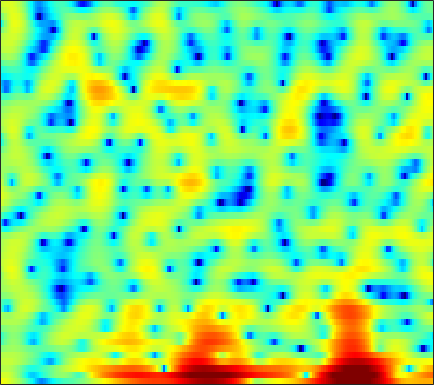

The data file committed next to this chart (first rows):
5.6273, 5.3713, 4.9976, 4.5665, 4.18, 3.5985, 2.9338, 2.3744, 1.5601, 0.61964, -0.41173, -1.2748, -2.5529, -4.009, -5.1995, -6.9898, -8.959, -10.39, -11.77, -12.134, -11.143, -9.9502, -8.4304, -7.2368
3.715, 3.879, 3.892, 3.69, 3.4, 2.819, 2.023, 1.286, 0.09412, -1.33, -2.942, -4.274, -6.072, -7.715, -8.483, -8.659, -7.999, -7.228, -6.029, -4.859, -3.757, -2.97, -2.014, -1.175
2.078, 2.375, 2.579, 2.571, 2.418, 2.053, 1.494, 0.9473, 0.08153, -0.9252, -2.033, -2.835, -3.811, -4.543, -4.839, -4.875, -4.697, -4.414, -3.94, -3.407, -2.812, -2.375, -1.759, -1.123
2.731, 2.951, 3.153, 3.231, 3.212, 3.087, 2.857, 2.624, 2.249, 1.787, 1.259, 0.8288, 0.2069, -0.4721, -1.001, -1.771, -2.642, -3.38, -4.526, -5.917, -7.574, -8.947, -10.55, -10.76
2.143, 2.323, 2.508, 2.622, 2.653, 2.629, 2.517, 2.389, 2.154, 1.841, 1.46, 1.142, 0.6583, 0.1227, -0.3168, -0.9703, -1.688, -2.279, -3.125, -4.088, -5.076, -5.759, -6.4, -6.481
0.09196, 0.447, 0.8602, 1.173, 1.334, 1.433, 1.399, 1.301, 1.056, 0.698, 0.2671, -0.0988, -0.6099, -1.083, -1.384, -1.678, -1.832, -1.858, -1.788, -1.648, -1.434, -1.24, -0.9548, -0.6408
-3.35, -2.14, -0.8582, 0.05825, 0.5358, 0.8918, 0.9357, 0.7684, 0.2693, -0.5696, -1.765, -2.936, -4.923, -7.334, -9.15, -10.12, -8.471, -6.627, -4.38, -2.542, -1.097, -0.1949, 0.8019, 1.611
-4.018, -2.748, -1.408, -0.4514, 0.0351, 0.4248, 0.5067, 0.3659, -0.07139, -0.8125, -1.856, -2.83, -4.35, -5.95, -6.959, -7.463, -6.741, -5.711, -4.186, -2.746, -1.456, -0.5965, 0.3988, 1.266
-0.6197, -0.1814, 0.3397, 0.7491, 0.9593, 1.106, 1.102, 0.9993, 0.7298, 0.3074, -0.251, -0.7382, -1.434, -2.125, -2.591, -3.113, -3.475, -3.61, -3.593, -3.338, -2.859, -2.368, -1.595, -0.7583
1.884, 1.958, 2.058, 2.161, 2.226, 2.276, 2.265, 2.201, 2.026, 1.724, 1.268, 0.8161, 0.04649, -0.9272, -1.815, -3.267, -5.042, -6.594, -8.802, -10.23, -9.535, -8.044, -5.904, -4.001
1.788, 1.472, 1.185, 1.154, 1.317, 1.701, 2.17, 2.498, 2.817, 2.962, 2.891, 2.675, 2.124, 1.269, 0.4033, -1.079, -2.997, -4.74, -7.274, -9.069, -8.67, -7.395, -5.666, -4.303
-2.293, -4.441, -8.305, -10.09, -7.32, -3.313, -0.47, 1.076, 2.527, 3.47, 3.998, 4.167, 4.125, 3.813, 3.425, 2.738, 1.903, 1.236, 0.3482, -0.459, -1.163, -1.658, -2.286, -3.016
-2.146, -2.897, -3.783, -3.871, -3.163, -1.62, 0.00152, 1.061, 2.212, 3.04, 3.552, 3.756, 3.82, 3.668, 3.418, 2.941, 2.308, 1.748, 0.9017, -0.05755, -1.137, -2.01, -3.304, -4.754
0.05776, 0.2321, 0.4811, 0.7812, 1.067, 1.509, 1.984, 2.315, 2.685, 2.941, 3.071, 3.068, 2.93, 2.641, 2.329, 1.784, 1.101, 0.4856, -0.4656, -1.587, -2.877, -3.973, -5.636, -7.559
1.188, 1.485, 1.874, 2.229, 2.457, 2.709, 2.885, 2.965, 2.982, 2.891, 2.699, 2.491, 2.125, 1.67, 1.269, 0.6576, -0.05372, -0.6608, -1.58, -2.655, -3.92, -5.02, -6.743, -8.82
1.169, 1.75, 2.428, 2.966, 3.259, 3.491, 3.532, 3.447, 3.18, 2.753, 2.18, 1.683, 0.9821, 0.2789, -0.2195, -0.8227, -1.372, -1.769, -2.342, -3.006, -3.816, -4.522, -5.589, -6.811
0.4347, 1.795, 3.126, 4.003, 4.415, 4.658, 4.568, 4.279, 3.602, 2.588, 1.213, -0.02916, -1.88, -3.659, -4.577, -4.89, -4.438, -3.958, -3.48, -3.292, -3.417, -3.703, -4.33, -5.139
1.876, 2.956, 4.069, 4.809, 5.126, 5.234, 4.993, 4.562, 3.63, 2.232, 0.2514, -1.75, -5.477, -11.38, -17.2, -12.98, -8.241, -6.237, -4.671, -3.91, -3.727, -3.914, -4.529, -5.552
2.791, 3.309, 3.884, 4.291, 4.455, 4.464, 4.221, 3.869, 3.156, 2.171, 0.948, -0.1004, -1.559, -2.875, -3.624, -4.179, -4.334, -4.329, -4.312, -4.417, -4.7, -5.049, -5.708, -6.651
2.251, 2.769, 3.327, 3.717, 3.895, 3.974, 3.851, 3.636, 3.19, 2.563, 1.787, 1.134, 0.1964, -0.7823, -1.51, -2.457, -3.344, -3.957, -4.696, -5.338, -5.882, -6.226, -6.666, -7.14
1.652, 2.336, 3.046, 3.542, 3.789, 3.969, 3.976, 3.867, 3.581, 3.131, 2.512, 1.935, 1.003, -0.1158, -1.089, -2.575, -4.284, -5.668, -7.5, -8.869, -9.348, -9.167, -8.605, -8.076
1.71, 2.24, 2.799, 3.225, 3.47, 3.689, 3.812, 3.817, 3.703, 3.445, 3.006, 2.544, 1.732, 0.6437, -0.3995, -2.19, -4.622, -7.094, -12.03, -22.17, -18.97, -13.32, -9.611, -7.663
0.9352, 0.9355, 1.019, 1.235, 1.474, 1.83, 2.178, 2.399, 2.609, 2.695, 2.648, 2.512, 2.195, 1.68, 1.162, 0.2773, -0.8124, -1.708, -2.877, -3.695, -3.924, -3.736, -3.259, -2.865
-3.626, -4.966, -5.884, -5.343, -4.407, -3.087, -2.058, -1.453, -0.8144, -0.2964, 0.1766, 0.5111, 0.8901, 1.193, 1.348, 1.462, 1.481, 1.444, 1.378, 1.324, 1.323, 1.347, 1.381, 1.364
-7.977, -12.26, -16.98, -12.63, -9.914, -7.944, -7.112, -6.964, -6.981, -6.672, -5.692, -4.6, -3.069, -1.665, -0.7746, 0.1897, 0.9444, 1.397, 1.884, 2.27, 2.575, 2.755, 2.931, 3.048
-2.175, -3.255, -4.44, -5.313, -5.886, -6.914, -8.594, -10.68, -15.85, -39.24, -15.91, -10.82, -6.881, -4.352, -2.97, -1.577, -0.5291, 0.1197, 0.8486, 1.472, 2.004, 2.357, 2.755, 3.075
1.6, 0.9291, 0.007875, -0.9486, -1.717, -2.811, -4.045, -5.005, -6.145, -6.692, -6.419, -5.817, -4.831, -3.939, -3.391, -2.795, -2.278, -1.898, -1.314, -0.6371, 0.1179, 0.6924, 1.415, 2.024
3.763, 3.302, 2.636, 1.934, 1.391, 0.6844, -0.00852, -0.4935, -1.071, -1.56, -1.964, -2.27, -2.72, -3.346, -3.99, -5.082, -6.282, -6.932, -6.784, -5.418, -3.609, -2.333, -0.8971, 0.2197
4.457, 4.067, 3.487, 2.896, 2.474, 1.964, 1.539, 1.271, 0.9486, 0.5889, 0.1374, -0.3076, -1.154, -2.4, -3.71, -6.264, -10.47, -15.69, -17.38, -10.21, -6.2, -4.26, -2.481, -1.302
3.944, 3.372, 2.453, 1.485, 0.8671, 0.3614, 0.3576, 0.5936, 1.034, 1.414, 1.591, 1.554, 1.246, 0.6469, 0.00952, -1.007, -2.061, -2.698, -3.103, -2.965, -2.562, -2.287, -2.062, -2.048
2.913, 1.928, -0.08218, -3.255, -6.739, -10.66, -6.492, -3.244, -0.3413, 1.504, 2.639, 3.136, 3.456, 3.442, 3.266, 2.868, 2.351, 1.914, 1.293, 0.6202, -0.1757, -0.9039, -2.167, -3.889
1.799, 1.188, -0.07718, -1.77, -3.049, -3.838, -2.823, -1.45, 0.3477, 1.732, 2.693, 3.157, 3.484, 3.523, 3.395, 3.038, 2.506, 2.008, 1.219, 0.2755, -0.8465, -1.832, -3.435, -5.466
1.308, 1.301, 1.171, 0.9983, 0.9127, 0.9484, 1.173, 1.448, 1.869, 2.257, 2.522, 2.616, 2.566, 2.323, 2.004, 1.422, 0.6633, 0.0004989, -0.9948, -2.04, -3.084, -3.831, -4.745, -5.487
1.241, 1.514, 1.82, 2.074, 2.23, 2.424, 2.586, 2.687, 2.761, 2.76, 2.647, 2.47, 2.09, 1.532, 0.9817, 0.04932, -1.12, -2.154, -3.727, -5.455, -7.068, -7.937, -8.271, -7.809
0.7139, 1.182, 1.769, 2.28, 2.605, 2.931, 3.144, 3.216, 3.203, 3.046, 2.75, 2.431, 1.878, 1.145, 0.473, -0.6345, -2.052, -3.398, -5.711, -9.02, -14.48, -23.39, -20.4, -12.23
-1.267, -0.4033, 0.6915, 1.63, 2.201, 2.752, 3.059, 3.131, 3.04, 2.746, 2.289, 1.869, 1.231, 0.5324, -0.03941, -0.8687, -1.817, -2.657, -3.959, -5.415, -6.791, -7.442, -7.315, -6.262
-5.365, -3.077, -0.6947, 1.02, 1.915, 2.687, 3.006, 2.98, 2.602, 1.903, 0.9515, 0.1533, -0.8499, -1.55, -1.824, -1.939, -1.936, -1.935, -2.009, -2.152, -2.283, -2.301, -2.179, -1.858
-4.294, -1.891, 0.5511, 2.241, 3.101, 3.736, 3.841, 3.57, 2.705, 1.198, -1.117, -3.551, -7.817, -10.51, -8.486, -5.258, -3.164, -2.176, -1.389, -1.008, -0.8561, -0.819, -0.8038, -0.7101
0.833, 1.737, 2.85, 3.73, 4.192, 4.502, 4.417, 4.068, 3.201, 1.784, -0.238, -2.128, -4.852, -6.277, -5.708, -4.109, -2.811, -2.255, -2.009, -2.217, -2.755, -3.276, -3.901, -4.282
1.818, 2.4, 3.083, 3.615, 3.882, 4.068, 4.021, 3.825, 3.358, 2.672, 1.823, 1.149, 0.2857, -0.4156, -0.8085, -1.244, -1.717, -2.215, -3.208, -4.753, -7.063, -9.477, -13.78, -16.82
1.262, 1.798, 2.395, 2.865, 3.122, 3.341, 3.41, 3.372, 3.201, 2.915, 2.532, 2.191, 1.705, 1.169, 0.7294, 0.05791, -0.7625, -1.517, -2.791, -4.482, -6.699, -8.755, -11.68, -13.45
0.3129, 0.807, 1.358, 1.804, 2.087, 2.362, 2.542, 2.616, 2.63, 2.561, 2.422, 2.273, 2.027, 1.728, 1.459, 1.032, 0.4875, -0.01432, -0.8335, -1.792, -2.881, -3.755, -4.859, -5.859
-0.9129, -0.5816, -0.1672, 0.2211, 0.4937, 0.8459, 1.147, 1.316, 1.469, 1.533, 1.536, 1.528, 1.502, 1.5, 1.511, 1.527, 1.502, 1.424, 1.229, 0.9039, 0.4472, 0.02823, -0.6547, -1.453
-3.268, -3.389, -3.386, -3.057, -2.631, -1.916, -1.271, -0.9189, -0.6784, -0.6847, -0.8545, -0.9837, -0.9775, -0.6399, -0.165, 0.6263, 1.444, 1.988, 2.559, 2.894, 2.999, 2.935, 2.64, 2.125
-8.105, -10.19, -13.29, -12.45, -9.596, -6.591, -4.721, -3.952, -3.7, -4.302, -5.842, -7.667, -10.09, -8.948, -6.201, -2.85, -0.3454, 1.081, 2.511, 3.522, 4.172, 4.443, 4.561, 4.389
-9.329, -10.81, -12.63, -11.98, -10.12, -7.678, -6.066, -5.418, -5.249, -5.889, -7.336, -8.943, -10.96, -9.981, -7.564, -4.401, -1.858, -0.3322, 1.284, 2.528, 3.455, 3.96, 4.399, 4.574
-7.082, -6.841, -6.543, -6.115, -5.692, -5.146, -4.723, -4.566, -4.594, -4.865, -5.277, -5.561, -5.692, -5.397, -4.868, -3.858, -2.645, -1.69, -0.4495, 0.6863, 1.677, 2.322, 3.012, 3.525
-4.977, -4.337, -3.684, -3.229, -3.001, -2.857, -2.897, -3.056, -3.452, -4.027, -4.744, -5.294, -5.943, -6.333, -6.351, -5.91, -5.029, -4.186, -2.929, -1.653, -0.4465, 0.3861, 1.395, 2.268
-2.207, -1.573, -0.9537, -0.5962, -0.4984, -0.5786, -0.931, -1.37, -2.242, -3.454, -5.067, -6.585, -9.096, -11.95, -13.48, -12.96, -10.49, -8.639, -6.501, -4.694, -3.085, -1.984, -0.5887, 0.7054
0.5891, 1.081, 1.536, 1.753, 1.749, 1.524, 1.011, 0.4341, -0.6599, -2.156, -4.158, -6.1, -9.425, -13.8, -16.99, -16.29, -13.25, -11.53, -9.835, -8.469, -6.984, -5.701, -3.84, -1.975
2.414, 2.781, 3.111, 3.253, 3.229, 2.992, 2.52, 1.985, 1.049, -0.1777, -1.674, -2.961, -4.811, -6.667, -7.917, -9.376, -10.75, -11.95, -14.09, -16.64, -16.42, -13.49, -9.424, -6.108
2.915, 3.229, 3.558, 3.754, 3.796, 3.685, 3.368, 2.982, 2.28, 1.359, 0.2295, -0.7284, -2.157, -3.71, -4.948, -6.749, -8.782, -10.56, -13.37, -16.21, -16.58, -14.57, -11.39, -8.671
2.124, 2.55, 3.115, 3.589, 3.836, 3.998, 3.926, 3.728, 3.24, 2.526, 1.592, 0.7629, -0.4842, -1.88, -3.011, -4.593, -6.182, -7.364, -8.822, -10, -10.76, -11.03, -11.08, -10.69
-0.8046, 0.3351, 1.823, 3.038, 3.724, 4.318, 4.563, 4.529, 4.209, 3.595, 2.716, 1.894, 0.6106, -0.8485, -2.017, -3.623, -5.21, -6.315, -7.672, -8.911, -10.17, -11.33, -13.52, -17.35
-6.472, -2.625, 0.6158, 2.688, 3.742, 4.629, 5.037, 5.054, 4.755, 4.094, 3.095, 2.128, 0.5541, -1.324, -2.929, -5.213, -7.515, -8.979, -10.19, -10.6, -10.65, -10.76, -11.16, -11.71
-0.9534, 0.3642, 2.018, 3.343, 4.054, 4.656, 4.857, 4.763, 4.311, 3.499, 2.313, 1.171, -0.7065, -3.076, -5.263, -8.981, -14.46, -21.63, -24.9, -16.17, -12.39, -10.62, -8.947, -7.673
2.284, 2.817, 3.478, 4.008, 4.28, 4.432, 4.309, 4.039, 3.403, 2.453, 1.18, 0.009892, -1.856, -4.052, -5.877, -8.498, -11.06, -12.51, -13.08, -12.16, -10.54, -9.277, -7.717, -6.311
3.521, 3.835, 4.158, 4.336, 4.374, 4.256, 3.936, 3.539, 2.796, 1.78, 0.4782, -0.6926, -2.521, -4.623, -6.345, -8.677, -10.66, -11.6, -11.76, -10.83, -9.382, -8.203, -6.715, -5.42
